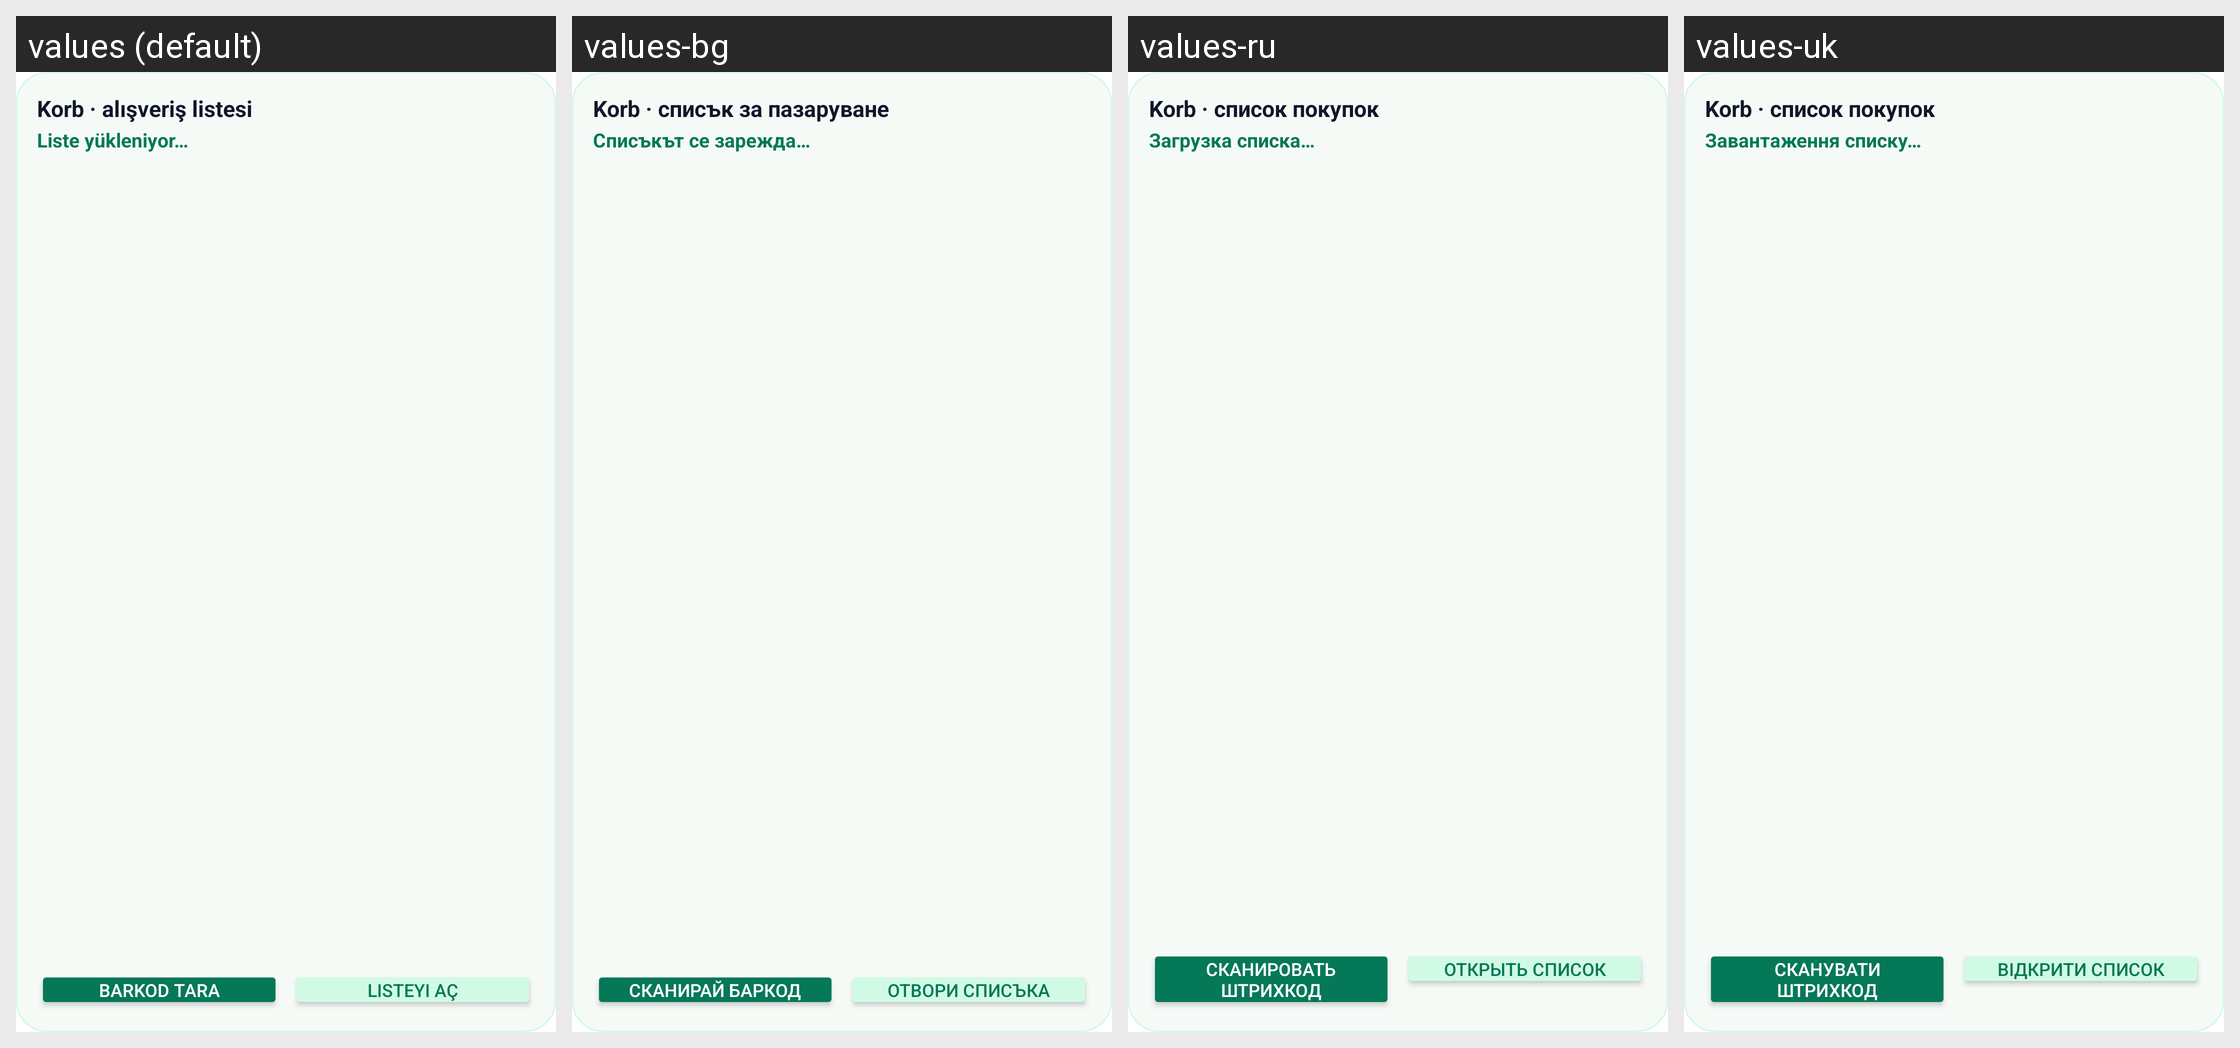

Strings drawn on this Android screen and how each of the app's shown locales translates them:
Android screen res/layout/widget_shopping.xml rendered under 4 locales, left to right: values (default), values-bg, values-ru, values-uk. Device: Nexus 5 (rendered at 1080×1920; each locale shown at half size, 540×960, under a caption strip naming it); theme Theme.Material3.DayNight.NoActionBar.
Other locales in the repository, not shown: values-de, values-en, values-en-rGB, values-nl, values-pl, values-sr, values-zh-rCN.
Strings drawn on this screen, with the default value and each locale's value (text and hints the layout hard-codes, and strings that could not be matched under every locale, appear in the picture but are not listed):

widget_title
  values: Korb · alışveriş listesi
  values-bg: Korb · списък за пазаруване
  values-ru: Korb · список покупок
  values-uk: Korb · список покупок

widget_loading
  values: Liste yükleniyor…
  values-bg: Списъкът се зарежда…
  values-ru: Загрузка списка…
  values-uk: Завантаження списку…

widget_scan
  values: Barkod tara
  values-bg: Сканирай баркод
  values-ru: Сканировать штрихкод
  values-uk: Сканувати штрихкод

widget_open
  values: Listeyi aç
  values-bg: Отвори списъка
  values-ru: Открыть список
  values-uk: Відкрити список
